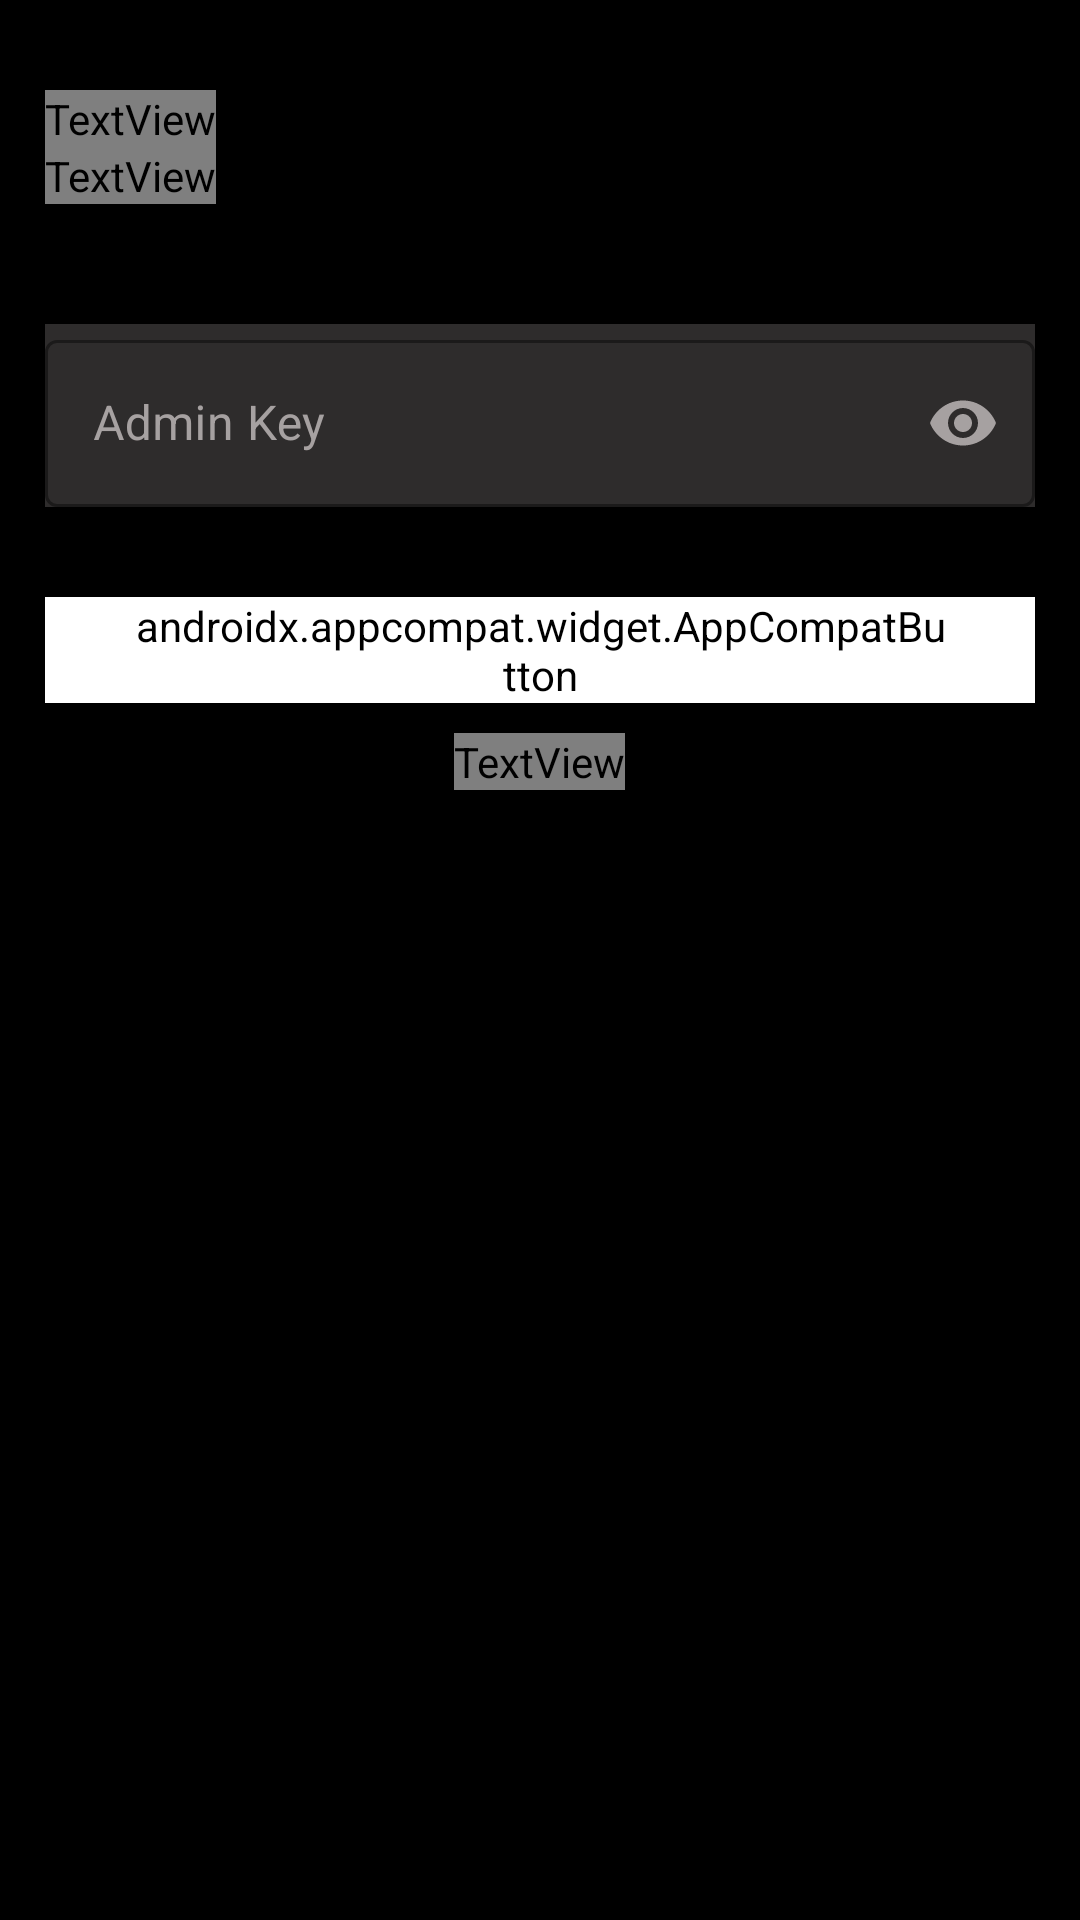

Write the Android layout XML for this screen, with the resource values it uses.
<!-- AndroidManifest.xml: application theme Theme.Badminton -->
<!-- res/layout/activity_app_lock.xml -->
<?xml version="1.0" encoding="utf-8"?>
<LinearLayout xmlns:android="http://schemas.android.com/apk/res/android"
    xmlns:app="http://schemas.android.com/apk/res-auto"
    xmlns:tools="http://schemas.android.com/tools"
    android:layout_width="match_parent"
    android:layout_height="match_parent"
    android:background="@color/black"
    android:gravity="center|top"
    android:orientation="vertical"
    android:paddingTop="30dp"
    tools:context=".AppLock">

    <LinearLayout
        android:layout_width="match_parent"
        android:layout_height="wrap_content"
        android:layout_marginLeft="15dp"
        android:layout_marginRight="15dp"
        android:gravity="center|center_horizontal"
        android:orientation="vertical">

        <TextView
            android:layout_width="wrap_content"
            android:layout_height="wrap_content"
            android:layout_gravity="left|top"
            android:fontFamily="@font/roboto_bold"
            android:text="Welcome Back!"
            android:textColor="@color/white"
            android:textSize="40sp" />

        <TextView
            android:layout_width="wrap_content"
            android:layout_height="wrap_content"
            android:layout_gravity="left"
            android:fontFamily="@font/roboto_bold"
            android:text="Enter Admin Key to Login"
            android:textColor="@color/off_white"
            android:textSize="20sp" />

        <com.google.android.material.textfield.TextInputLayout
            android:id="@+id/textInputLayout"
            style="@style/Widget.MaterialComponents.TextInputLayout.OutlinedBox"
            android:layout_width="match_parent"
            android:layout_height="wrap_content"
            android:layout_marginTop="40dp"
            android:background="@color/grey"
            android:hint="Admin Key"
            app:passwordToggleEnabled="true"
            app:passwordToggleTint="@color/off_white"
            android:textColorHint="@color/off_white"
            app:boxStrokeColor="@color/white"
            app:hintTextColor="@color/off_white"
            app:startIconTint="@color/off_white">

            <com.google.android.material.textfield.TextInputEditText
                android:id="@+id/adminKey"
                android:layout_width="match_parent"
                android:layout_height="wrap_content"
                android:inputType="numberPassword"
                android:textColor="@color/off_white" />


        </com.google.android.material.textfield.TextInputLayout>




            <androidx.appcompat.widget.AppCompatButton
                android:id="@+id/login"
                android:layout_width="match_parent"
                android:layout_height="match_parent"
                android:layout_marginTop="30dp"
                android:background="@drawable/button_bg_2"
                android:backgroundTint="@color/white"
                android:elevation="2dp"
                android:fontFamily="@font/roboto_bold"
                android:paddingLeft="30dp"
                android:paddingRight="30dp"
                android:text="Login"
                android:textColor="@color/black"
                android:textSize="16sp" />
        <TextView
            android:layout_width="wrap_content"
            android:layout_height="wrap_content"
            android:fontFamily="@font/roboto_bold"
            android:layout_marginTop="10dp"
            android:text="Log-in as Guest"
            android:id="@+id/guest"
            android:textColor="@color/off_white"
            android:textSize="20sp" />
    </LinearLayout>

</LinearLayout>
<!-- resources referenced by this layout -->
<resources>
  <color name="black">#FF000000</color>
  <color name="grey">#2E2C2C</color>
  <color name="off_white">#A6A1A1</color>
  <color name="white">#FFFFFFFF</color>
  <style name="Theme.Badminton" parent="Theme.MaterialComponents.DayNight.DarkActionBar">
          
          <item name="colorPrimary">@color/purple_500</item>
          <item name="colorPrimaryVariant">@color/purple_700</item>
          <item name="colorOnPrimary">@color/white</item>
          
          <item name="colorSecondary">@color/teal_200</item>
          <item name="colorSecondaryVariant">@color/teal_700</item>
          <item name="colorOnSecondary">@color/black</item>
          
          <item name="android:statusBarColor" tools:targetApi="l">?attr/colorPrimaryVariant</item>
          
      </style>
  <color name="purple_500">#FF6200EE</color>
  <color name="purple_700">#FF3700B3</color>
  <color name="teal_200">#FF03DAC5</color>
  <color name="teal_700">#FF018786</color>
</resources>
